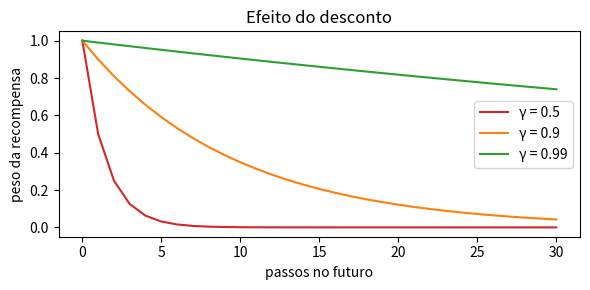

The matplotlib source for this figure:
"""
Livro: Aprendizado por Reforço — Apêndice D — NumPy, pandas e Matplotlib
Autor do livro: Araken de Medeiros Santos

Os blocos abaixo seguem a ordem do texto e devem ser executados em sequência (como células de um notebook).
Os trechos marcados como 'não executado' (por exemplo, downloads do Kaggle) aparecem comentados.
"""
import warnings; warnings.filterwarnings('ignore')

# ======================================================================
# Bloco 1
# ======================================================================
import numpy as np

v = np.array([1.0, 0.0, 0.0, 5.0])
print(v.shape, v.dtype, v.mean(), v.sum(), v.max(), v.argmax())

gammas = 0.9 ** np.arange(4)               # [1, 0.9, 0.81, 0.729]
print("Retorno =", (gammas * v).sum())     # produto elemento a elemento, e soma

M = np.array([[1, 2, 3], [4, 5, 6]])       # matriz 2×3
print(M.shape, M[1, 2], M[:, 0], M.T.shape)
print(M @ np.array([1, 0, -1]))            # produto matriz-vetor

# ======================================================================
# Bloco 2
# ======================================================================
print(np.zeros((2, 3)))                    # zeros
print(np.ones(3), np.full(4, 0.25))        # uns e valor constante
print(np.arange(0, 10, 3), np.linspace(0, 1, 5))
print(np.eye(3))                           # matriz identidade

# ======================================================================
# Bloco 3
# ======================================================================
x = np.array([5, 3, 8, 1, 9])
print(x[x > 4])                            # elementos maiores que 4
x[x < 4] = 0                               # altera os que são menores que 4
print(x, np.where(x > 4, "alto", "baixo"))

# ======================================================================
# Bloco 4
# ======================================================================
rng = np.random.default_rng(42)            # gerador com semente
print(rng.random(3))                       # uniformes em [0, 1)
print(rng.integers(0, 4, size=5))          # inteiros em [0, 4)
print(rng.normal(0, 1, size=3))            # normal(média 0, desvio 1)
print(rng.choice(3, p=[0.2, 0.5, 0.3]))    # sorteio com probabilidades

# ======================================================================
# Bloco 5
# ======================================================================
A = np.arange(6).reshape(2, 3)             # [[0 1 2],[3 4 5]]
print(A + np.array([10, 20, 30]))          # soma a cada linha
P = np.random.default_rng(0).random((4, 3, 4)); P /= P.sum(axis=2, keepdims=True)   # P[s, a, s']
V = np.arange(4.0)
print((P @ V).shape)                       # Σ_s' P[s,a,s'] V[s'] → matriz [s, a]

# ======================================================================
# Bloco 6
# ======================================================================
import pandas as pd

df = pd.DataFrame({
    "cliente": [1, 1, 2, 2, 3],
    "mes": ["jan", "fev", "jan", "fev", "jan"],
    "gasto": [10.0, 0.0, 55.0, 30.0, 5.0]})
print(df.head())
print(df.describe())
print(df.groupby("cliente")["gasto"].sum())
print(df.pivot_table(index="cliente", columns="mes", values="gasto", aggfunc="sum", fill_value=0))
print(df[df["gasto"] > 8])
df["gasto_log"] = np.log1p(df["gasto"])
print(df.dtypes)

# ======================================================================
# Bloco 7
# ======================================================================
import matplotlib
matplotlib.use("Agg")                      # (só para rodar sem janela; no notebook, remova)
import matplotlib.pyplot as plt

t = np.arange(0, 31)
plt.figure(figsize=(6, 3))
for g, cor in [(0.5, "tab:red"), (0.9, "tab:orange"), (0.99, "tab:green")]:
    plt.plot(t, g ** t, color=cor, label=f"γ = {g}")
plt.xlabel("passos no futuro"); plt.ylabel("peso da recompensa"); plt.legend(); plt.title("Efeito do desconto")
plt.tight_layout()
plt.savefig("desconto.png", dpi=120)       # no notebook, use plt.show()
print("gráfico salvo em desconto.png")
